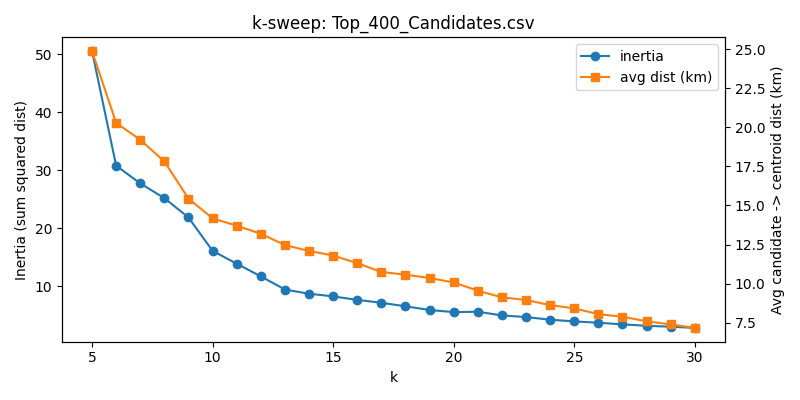

The table this chart was drawn from, first rows:
k, inertia, silhouette, avg_candidate_dist_km
5, 50.54, 0.7015, 24.87
6, 30.8, 0.7259, 20.28
7, 27.75, 0.6679, 19.2
8, 25.21, 0.6328, 17.82
9, 21.88, 0.5942, 15.44
10, 16.12, 0.6124, 14.17
11, 13.91, 0.6216, 13.7
12, 11.73, 0.6241, 13.19
13, 9.463, 0.6277, 12.46
14, 8.741, 0.6339, 12.09
15, 8.28, 0.6004, 11.8
16, 7.675, 0.5943, 11.31
17, 7.175, 0.5409, 10.74
18, 6.574, 0.5437, 10.57
19, 5.937, 0.5448, 10.36
20, 5.569, 0.5485, 10.07
21, 5.637, 0.475, 9.543
22, 4.997, 0.482, 9.118
23, 4.724, 0.4806, 8.951
24, 4.257, 0.4827, 8.619
25, 3.972, 0.4852, 8.414
26, 3.735, 0.4883, 8.042
27, 3.46, 0.4908, 7.881
28, 3.212, 0.4792, 7.583
29, 3.054, 0.4534, 7.386
30, 2.853, 0.4617, 7.164
